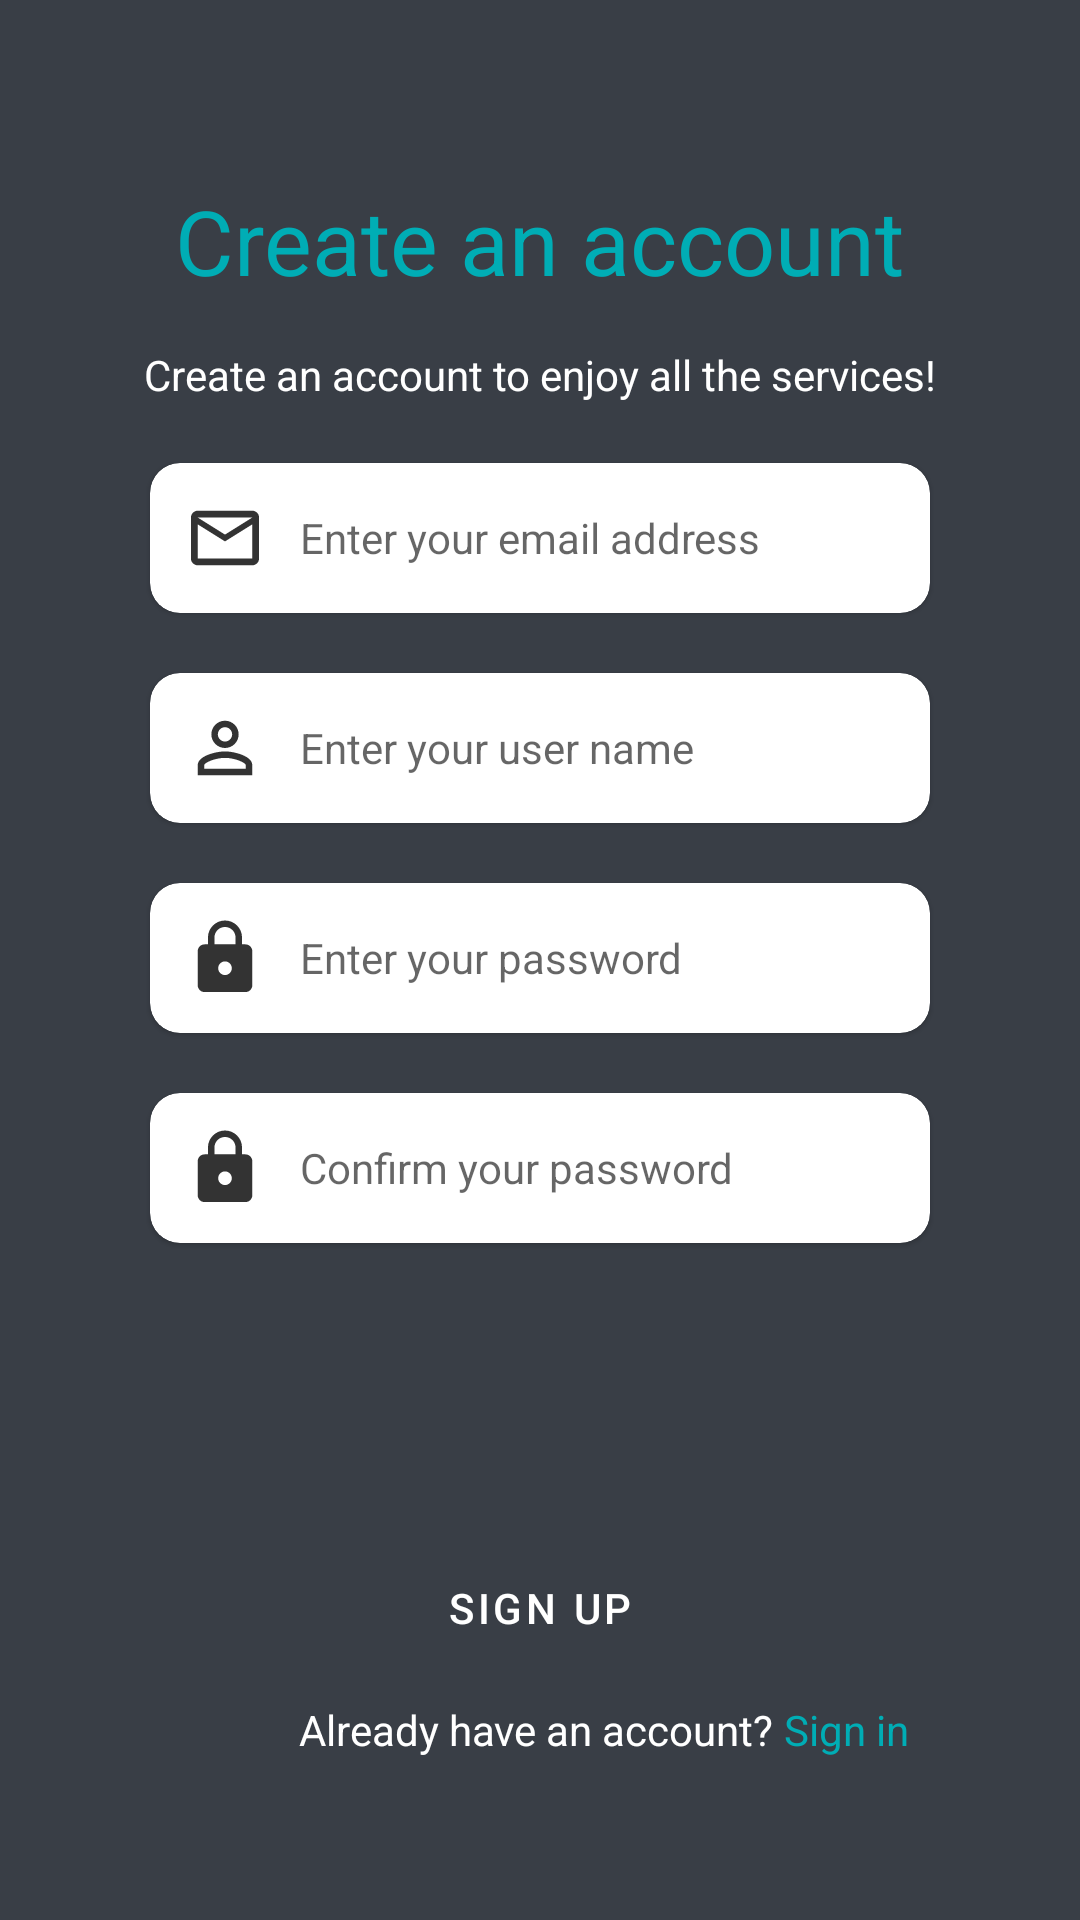

Android layout source for this screen:
<!-- AndroidManifest.xml: application theme Theme.MyQueue -->
<!-- res/layout/signup_fragment.xml -->
<?xml version="1.0" encoding="utf-8"?>
<androidx.constraintlayout.widget.ConstraintLayout xmlns:android="http://schemas.android.com/apk/res/android"
    xmlns:app="http://schemas.android.com/apk/res-auto"
    android:layout_width="match_parent"
    android:layout_height="match_parent"
    android:background="@color/grayLight">

    <TextView
        android:id="@+id/txtSignUp1"
        android:layout_width="wrap_content"
        android:layout_height="wrap_content"
        android:text="Create an account"
        android:textColor="@color/blue"
        android:textSize="30dp"
        app:layout_constraintBottom_toBottomOf="parent"
        app:layout_constraintEnd_toEndOf="parent"
        app:layout_constraintStart_toStartOf="parent"
        app:layout_constraintTop_toTopOf="parent"
        app:layout_constraintVertical_bias="0.1" />

    <TextView
        android:id="@+id/txtSignUp2"
        android:layout_width="wrap_content"
        android:layout_height="wrap_content"
        android:layout_marginTop="15dp"
        android:text="Create an account to enjoy all the services!"
        android:textColor="@color/white"
        app:layout_constraintEnd_toEndOf="@+id/txtSignUp1"
        app:layout_constraintStart_toStartOf="@+id/txtSignUp1"
        app:layout_constraintTop_toBottomOf="@+id/txtSignUp1" />


    <com.google.android.material.card.MaterialCardView
        android:id="@+id/email"
        style="@style/Theme.MyQueue.CardView"
        android:layout_width="match_parent"
        android:layout_height="wrap_content"
        app:layout_constraintLeft_toLeftOf="@+id/txtSignUp2"
        app:layout_constraintRight_toRightOf="@+id/txtSignUp2"
        app:layout_constraintTop_toBottomOf="@+id/txtSignUp2">

        <RelativeLayout
            android:layout_width="match_parent"
            android:layout_height="match_parent">

            <ImageView
                android:id="@+id/icEmail"
                android:layout_width="30dp"
                android:layout_height="30dp"
                android:layout_marginLeft="10dp"
                android:layout_marginTop="10dp"
                android:layout_marginRight="10dp"
                android:layout_marginBottom="10dp"
                android:src="@drawable/ic_email"
                app:layout_constraintLeft_toLeftOf="parent"
                app:layout_constraintTop_toTopOf="parent" />


            <EditText
                android:id="@+id/editTextEmail"
                style="@style/Theme.MyQueue.CardView.EditText"
                android:layout_width="match_parent"
                android:layout_height="wrap_content"
                android:layout_centerVertical="true"
                android:layout_toRightOf="@+id/icEmail"
                android:hint="Enter your email address" />

            <TextView
                android:id="@+id/txtEmailError"
                android:layout_width="wrap_content"
                android:layout_height="wrap_content"
                android:layout_marginLeft="5dp"
                android:text="wrong email"
                android:textColor="@color/red"
                android:visibility="gone"
                app:layout_constraintLeft_toLeftOf="@+id/editTextEmail"
                app:layout_constraintTop_toBottomOf="@+id/editTextEmail" />

        </RelativeLayout>

    </com.google.android.material.card.MaterialCardView>

    <com.google.android.material.card.MaterialCardView
        android:id="@+id/userName"
        style="@style/Theme.MyQueue.CardView"
        android:layout_width="match_parent"
        android:layout_height="wrap_content"
        app:layout_constraintLeft_toLeftOf="@+id/email"
        app:layout_constraintRight_toRightOf="@+id/email"
        app:layout_constraintTop_toBottomOf="@+id/email">

        <RelativeLayout
            android:layout_width="match_parent"
            android:layout_height="match_parent">

            <ImageView
                android:id="@+id/icUser"
                android:layout_width="30dp"
                android:layout_height="30dp"
                android:layout_marginLeft="10dp"
                android:layout_marginTop="10dp"
                android:layout_marginRight="10dp"
                android:layout_marginBottom="10dp"
                android:src="@drawable/ic_user"
                app:layout_constraintLeft_toLeftOf="parent"
                app:layout_constraintTop_toTopOf="parent" />


            <EditText
                android:id="@+id/editTextUserName"
                style="@style/Theme.MyQueue.CardView.EditText"
                android:layout_width="match_parent"
                android:layout_height="wrap_content"
                android:layout_centerVertical="true"
                android:layout_toRightOf="@+id/icUser"
                android:hint="Enter your user name" />

            <TextView
                android:id="@+id/txtUserNameError"
                android:layout_width="wrap_content"
                android:layout_height="wrap_content"
                android:layout_marginLeft="5dp"
                android:text="wrong name"
                android:textColor="@color/red"
                android:visibility="gone"
                app:layout_constraintLeft_toLeftOf="@+id/editTextUserName"
                app:layout_constraintTop_toBottomOf="@+id/editTextUserName" />

        </RelativeLayout>

    </com.google.android.material.card.MaterialCardView>

    <com.google.android.material.card.MaterialCardView
        android:id="@+id/password"
        style="@style/Theme.MyQueue.CardView"
        android:layout_width="match_parent"
        android:layout_height="wrap_content"
        app:layout_constraintLeft_toLeftOf="@+id/userName"
        app:layout_constraintRight_toRightOf="@+id/userName"
        app:layout_constraintTop_toBottomOf="@+id/userName">

        <RelativeLayout
            android:layout_width="match_parent"
            android:layout_height="match_parent">


            <ImageView
                android:id="@+id/icSignUpLock"
                android:layout_width="30dp"
                android:layout_height="30dp"
                android:layout_marginLeft="10dp"
                android:layout_marginTop="10dp"
                android:layout_marginRight="10dp"
                android:layout_marginBottom="10dp"
                android:src="@drawable/ic_lock"
                app:layout_constraintLeft_toLeftOf="parent"
                app:layout_constraintTop_toTopOf="parent" />


            <EditText
                android:id="@+id/editTextPassword"
                style="@style/Theme.MyQueue.CardView.EditText.Password"
                android:layout_width="match_parent"
                android:layout_height="wrap_content"
                android:layout_centerVertical="true"
                android:layout_toRightOf="@+id/icSignUpLock"
                android:hint="Enter your password" />

            <TextView
                android:id="@+id/txtPasswordError"
                android:layout_width="wrap_content"
                android:layout_height="wrap_content"
                android:layout_marginLeft="5dp"
                android:text="wrong password"
                android:textColor="@color/red"
                android:visibility="gone"
                app:layout_constraintLeft_toLeftOf="@+id/editTextPassword"
                app:layout_constraintTop_toBottomOf="@+id/editTextPassword" />

            <ImageView
                android:id="@+id/showPassword"
                android:layout_width="wrap_content"
                android:layout_height="wrap_content"
                android:layout_alignParentEnd="true"
                android:layout_centerVertical="true"
                android:layout_marginEnd="10dp"
                android:src="@drawable/ic_visibility" />

        </RelativeLayout>


    </com.google.android.material.card.MaterialCardView>

    <com.google.android.material.card.MaterialCardView
        android:id="@+id/confirmPassword"
        style="@style/Theme.MyQueue.CardView"
        android:layout_width="match_parent"
        android:layout_height="wrap_content"
        app:layout_constraintLeft_toLeftOf="@+id/password"
        app:layout_constraintRight_toRightOf="@+id/password"
        app:layout_constraintTop_toBottomOf="@+id/password">

        <RelativeLayout
            android:layout_width="match_parent"
            android:layout_height="match_parent">

            <ImageView
                android:id="@+id/icLock"
                android:layout_width="30dp"
                android:layout_height="30dp"
                android:layout_marginLeft="10dp"
                android:layout_marginTop="10dp"
                android:layout_marginRight="10dp"
                android:layout_marginBottom="10dp"
                android:src="@drawable/ic_lock"
                app:layout_constraintLeft_toLeftOf="parent"
                app:layout_constraintTop_toTopOf="parent" />


            <EditText
                android:id="@+id/editTextConfirmPassword"
                style="@style/Theme.MyQueue.CardView.EditText.Password"
                android:layout_width="match_parent"
                android:layout_height="wrap_content"
                android:layout_centerVertical="true"
                android:layout_toRightOf="@+id/icLock"
                android:hint="Confirm your password" />

            <TextView
                android:id="@+id/txtConfirmPasswordError"
                android:layout_width="wrap_content"
                android:layout_height="wrap_content"
                android:layout_marginLeft="5dp"
                android:text="wrong password"
                android:textColor="@color/red"
                android:visibility="gone"
                app:layout_constraintLeft_toLeftOf="@+id/editTextConfirmPassword"
                app:layout_constraintTop_toBottomOf="@+id/editTextConfirmPassword" />

            <ImageView
                android:id="@+id/showConfirmPassword"
                android:layout_width="wrap_content"
                android:layout_height="wrap_content"
                android:layout_alignParentEnd="true"
                android:layout_centerVertical="true"
                android:layout_marginEnd="10dp"
                android:src="@drawable/ic_visibility" />

        </RelativeLayout>
    </com.google.android.material.card.MaterialCardView>


    <Button
        android:id="@+id/btnSignUp"
        style="@style/Button"
        android:layout_width="match_parent"
        android:layout_height="wrap_content"
        android:layout_marginLeft="60dp"
        android:layout_marginTop="100dp"
        android:layout_marginRight="60dp"
        android:layout_marginBottom="80dp"
        android:text="Sign Up"
        app:backgroundTint="@color/blue"
        app:layout_constraintBottom_toBottomOf="parent"
        app:layout_constraintCircleRadius="20dp"
        app:layout_constraintLeft_toLeftOf="@+id/confirmPassword"
        app:layout_constraintRight_toRightOf="@id/confirmPassword" />

    <TextView
        android:id="@+id/txtAlreadyHaveAnAccount"
        android:layout_width="wrap_content"
        android:layout_height="wrap_content"
        android:layout_marginTop="7dp"
        android:text="Already have an account? "
        android:textColor="@color/white"
        app:layout_constraintLeft_toLeftOf="@+id/btnSignUp"
        app:layout_constraintRight_toRightOf="@+id/btnSignUp"
        app:layout_constraintTop_toBottomOf="@+id/btnSignUp" />

    <TextView
        android:id="@+id/txtLogIn"
        android:layout_width="wrap_content"
        android:layout_height="wrap_content"
        android:text="Sign in"
        android:textColor="@color/blue"
        app:layout_constraintLeft_toRightOf="@+id/txtAlreadyHaveAnAccount"
        app:layout_constraintTop_toTopOf="@+id/txtAlreadyHaveAnAccount" />

</androidx.constraintlayout.widget.ConstraintLayout>
<!-- resources referenced by this layout -->
<resources>
  <color name="blue">#00ADB5</color>
  <color name="grayLight">#393E46</color>
  <color name="red">#FFFF0000</color>
  <color name="white">#FFFFFFFF</color>
  <!-- drawable ic_email (drawable-anydpi) -->
  <vector xmlns:android="http://schemas.android.com/apk/res/android"
      android:width="24dp"
      android:height="24dp"
      android:viewportWidth="24"
      android:viewportHeight="24"
      android:tint="#000000"
      android:alpha="0.8">
    <group android:scaleX="0.90909094"
        android:scaleY="0.90909094"
        android:translateX="1.0909091"
        android:translateY="1.0909091">
      <path
          android:fillColor="@android:color/white"
          android:pathData="M20,4L4,4c-1.1,0 -1.99,0.9 -1.99,2L2,18c0,1.1 0.9,2 2,2h16c1.1,0 2,-0.9 2,-2L22,6c0,-1.1 -0.9,-2 -2,-2zM20,18L4,18L4,8l8,5 8,-5v10zM12,11L4,6h16l-8,5z"/>
    </group>
  </vector>
  <!-- drawable ic_lock (drawable-anydpi) -->
  <vector xmlns:android="http://schemas.android.com/apk/res/android"
      android:width="24dp"
      android:height="24dp"
      android:viewportWidth="24"
      android:viewportHeight="24"
      android:tint="#000000"
      android:alpha="0.8">
    <group android:scaleX="0.90909094"
        android:scaleY="0.90909094"
        android:translateX="1.0909091"
        android:translateY="1.0909091">
      <path
          android:fillColor="@android:color/white"
          android:pathData="M18,8h-1L17,6c0,-2.76 -2.24,-5 -5,-5S7,3.24 7,6v2L6,8c-1.1,0 -2,0.9 -2,2v10c0,1.1 0.9,2 2,2h12c1.1,0 2,-0.9 2,-2L20,10c0,-1.1 -0.9,-2 -2,-2zM12,17c-1.1,0 -2,-0.9 -2,-2s0.9,-2 2,-2 2,0.9 2,2 -0.9,2 -2,2zM15.1,8L8.9,8L8.9,6c0,-1.71 1.39,-3.1 3.1,-3.1 1.71,0 3.1,1.39 3.1,3.1v2z"/>
    </group>
  </vector>
  <style name="Button" parent="Widget.MaterialComponents.Button">
          <item name="android:textColor">@color/white</item>
          <item name="backgroundTint">@color/blue</item>
      </style>
  <style name="Theme.MyQueue.CardView" parent="Widget.MaterialComponents.CardView">
          <item name="cardCornerRadius">10dp</item>
          <item name="android:layout_marginLeft">50dp</item>
          <item name="android:layout_marginRight">50dp</item>
          <item name="android:layout_marginTop">20dp</item>
      </style>
  <style name="Theme.MyQueue.CardView.EditText" parent="Widget.AppCompat.EditText">
          <item name="android:textSize">14dp</item>
          <item name="android:background">@null</item>
          <item name="android:textColor">@color/black</item>
          <item name="android:textCursorDrawable">@drawable/black_cursor</item>
      </style>
  <style name="Theme.MyQueue.CardView.EditText.Password" parent="Theme.MyQueue.CardView.EditText">
          <item name="android:inputType">textPassword</item>
      </style>
  <style name="Theme.MyQueue" parent="Theme.MaterialComponents.Light">
          <item name="colorPrimary">@color/gray</item>
          <item name="android:textColorPrimary">@color/blue</item>
          <item name="android:statusBarColor" tools:targetApi="21">@color/gray</item>
      </style>
  <color name="black">#FF000000</color>
  <!-- drawable black_cursor (drawable) -->
  <?xml version="1.0" encoding="utf-8"?>
  <shape xmlns:android="http://schemas.android.com/apk/res/android" android:shape="rectangle" >
      <size android:width="2dp" />
      <solid android:color="@color/black"/>
  </shape>
  <color name="gray">#222831</color>
</resources>
